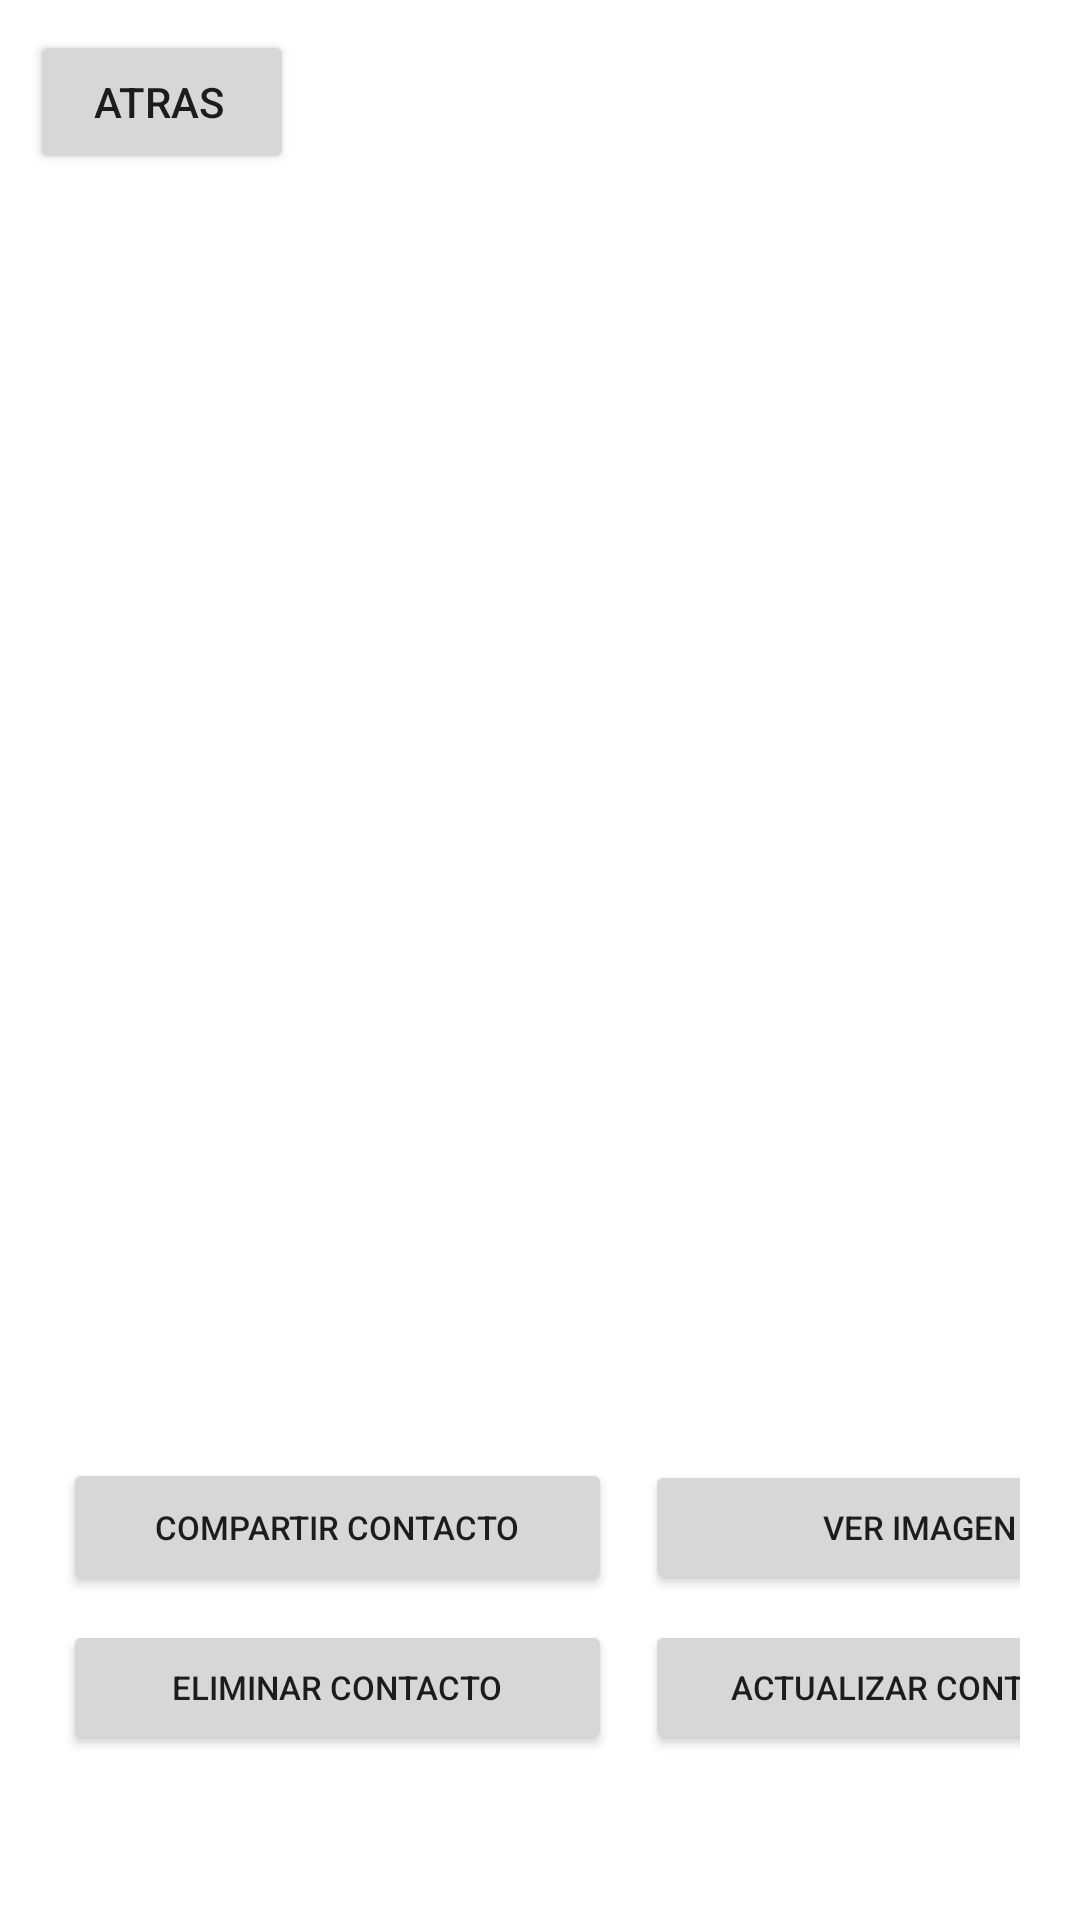

Reconstruct the res/layout file that produces this screen, plus the resources it refers to.
<!-- AndroidManifest.xml: application theme Theme.PM2E177 -->
<!-- res/layout/activity_list_view.xml -->
<?xml version="1.0" encoding="utf-8"?>
<RelativeLayout xmlns:android="http://schemas.android.com/apk/res/android"
    xmlns:app="http://schemas.android.com/apk/res-auto"
    xmlns:tools="http://schemas.android.com/tools"
    android:layout_width="match_parent"
    android:layout_height="match_parent"
    tools:context=".ActivityListView">

    <Button
        android:id="@+id/btnregresar"
        android:layout_width="wrap_content"
        android:layout_height="wrap_content"
        android:layout_marginStart="10dp"
        android:layout_marginTop="10dp"
        android:layout_marginEnd="10dp"
        android:layout_marginBottom="10dp"
        android:paddingLeft="10dp"
        android:paddingTop="10dp"
        android:text="Atras" />

    <LinearLayout
        android:layout_width="wrap_content"
        android:layout_height="632dp"
        android:layout_marginStart="10dp"
        android:layout_marginTop="60dp"
        android:layout_marginEnd="20dp"
        android:orientation="vertical">

        <ListView
            android:id="@+id/listview"
            android:layout_width="match_parent"
            android:layout_height="426dp"
            android:paddingLeft="10dp"
            tools:layout_editor_absoluteX="1dp"
            tools:layout_editor_absoluteY="1dp" />

        <TableRow
            android:layout_width="match_parent"
            android:layout_height="54dp">

            <Button
                android:id="@+id/btncompartir"
                android:layout_width="183dp"
                android:layout_height="46dp"
                android:layout_marginStart="11dp"
                android:layout_marginEnd="1dp"
                android:text="Compartir Contacto"
                android:textSize="11sp" />

            <Button
                android:id="@+id/btnimagen"
                android:layout_width="183dp"
                android:layout_height="45dp"
                android:layout_marginStart="10dp"
                android:layout_marginEnd="1dp"
                android:text="Ver Imagen"
                android:textSize="11sp" />
        </TableRow>

        <TableRow
            android:layout_width="match_parent"
            android:layout_height="match_parent">

            <Button
                android:id="@+id/btneliminar"
                android:layout_width="183dp"
                android:layout_height="45dp"
                android:layout_marginStart="11dp"
                android:layout_marginEnd="1dp"
                android:text="Eliminar Contacto"
                android:textSize="11sp" />

            <Button
                android:id="@+id/btnactualizar"
                android:layout_width="183dp"
                android:layout_height="45dp"
                android:layout_marginStart="10dp"
                android:layout_marginEnd="10dp"
                android:text="Actualizar Contacto"
                android:textSize="11sp" />
        </TableRow>

    </LinearLayout>





</RelativeLayout>
<!-- resources referenced by this layout -->
<resources>
  <style name="Theme.PM2E177" parent="Theme.MaterialComponents.DayNight.DarkActionBar">
          
          <item name="colorPrimary">@color/purple_500</item>
          <item name="colorPrimaryVariant">@color/purple_700</item>
          <item name="colorOnPrimary">@color/white</item>
          
          <item name="colorSecondary">@color/teal_200</item>
          <item name="colorSecondaryVariant">@color/teal_700</item>
          <item name="colorOnSecondary">@color/black</item>
          
          <item name="android:statusBarColor">?attr/colorPrimaryVariant</item>
          
      </style>
  <!-- not gathered from this repository: default colours our renderer supplied (Android Studio template values) -->
  <color name="purple_500">#FF6200EE</color>
  <color name="purple_700">#FF3700B3</color>
  <color name="teal_200">#FF03DAC5</color>
  <color name="teal_700">#FF018786</color>
  <color name="black">#FF000000</color>
  <color name="white">#FFFFFFFF</color>
</resources>
